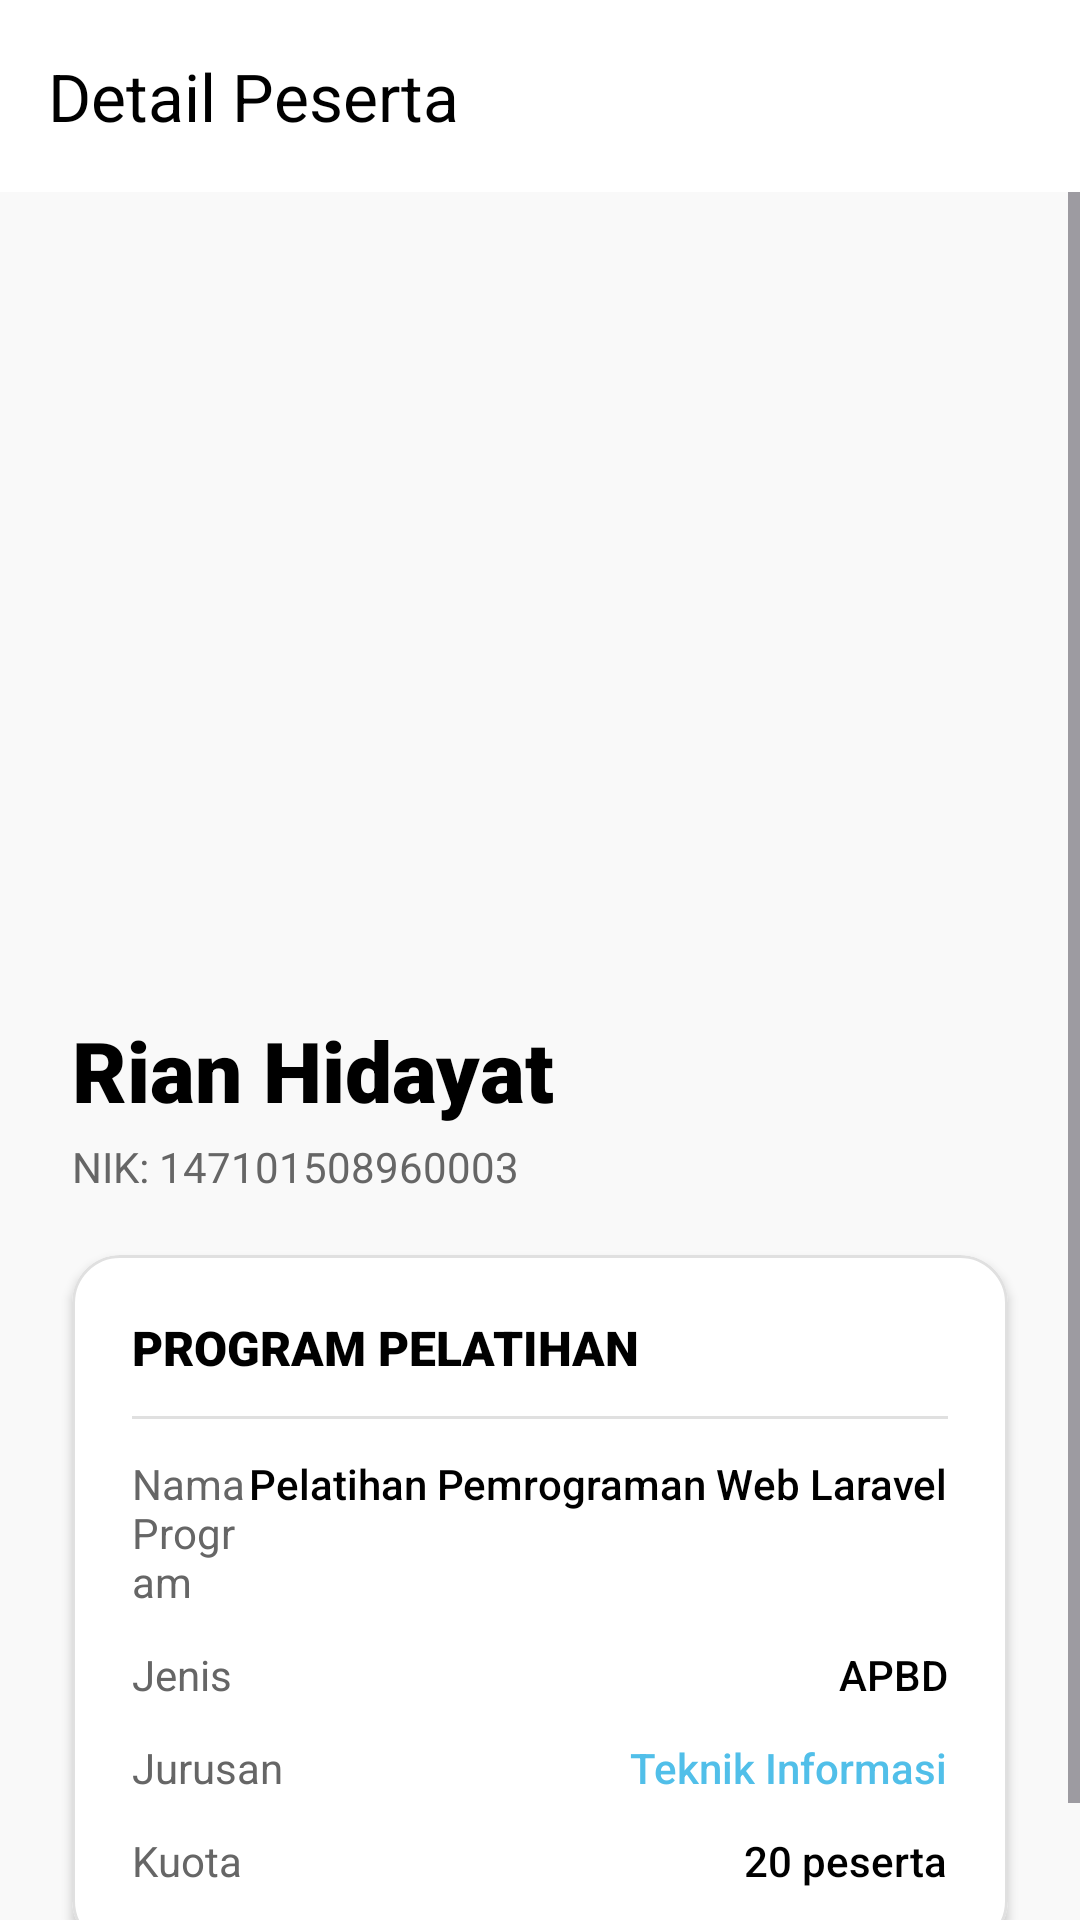

This screen was rendered from an Android layout file. Write that file and the resources it references.
<!-- AndroidManifest.xml: application theme Theme.OBTScones -->
<!-- res/layout/activity_detail.xml -->
<?xml version="1.0" encoding="utf-8"?>
<androidx.constraintlayout.widget.ConstraintLayout xmlns:android="http://schemas.android.com/apk/res/android"
    xmlns:app="http://schemas.android.com/apk/res-auto"
    xmlns:tools="http://schemas.android.com/tools"
    android:id="@+id/main"
    android:layout_width="match_parent"
    android:layout_height="match_parent"
    android:background="@color/app_background"
    tools:context=".DetailActivity">

    <androidx.appcompat.widget.Toolbar
        android:id="@+id/toolbar"
        android:layout_width="0dp"
        android:layout_height="?attr/actionBarSize"
        android:background="@color/app_surface"
        app:title="Detail Peserta"
        app:titleTextColor="@color/app_text_primary"
        app:layout_constraintTop_toTopOf="parent"
        app:layout_constraintStart_toStartOf="parent"
        app:layout_constraintEnd_toEndOf="parent" />

    <ScrollView
        android:layout_width="0dp"
        android:layout_height="0dp"
        android:fillViewport="true"
        app:layout_constraintBottom_toBottomOf="parent"
        app:layout_constraintEnd_toEndOf="parent"
        app:layout_constraintStart_toStartOf="parent"
        app:layout_constraintTop_toBottomOf="@+id/toolbar">

        <androidx.constraintlayout.widget.ConstraintLayout
            android:layout_width="match_parent"
            android:layout_height="wrap_content"
            android:paddingBottom="32dp">

            <ImageView
                android:id="@+id/ivDetailImage"
                android:layout_width="match_parent"
                android:layout_height="250dp"
                android:contentDescription="Detail Image"
                android:scaleType="centerCrop"
                android:src="@drawable/scone"
                app:layout_constraintEnd_toEndOf="parent"
                app:layout_constraintStart_toStartOf="parent"
                app:layout_constraintTop_toTopOf="parent" />

            <TextView
                android:id="@+id/tvDetailTitle"
                android:layout_width="wrap_content"
                android:layout_height="wrap_content"
                android:layout_marginStart="24dp"
                android:layout_marginTop="24dp"
                android:fontFamily="sans-serif-black"
                android:text="Rian Hidayat"
                android:textColor="@color/app_text_primary"
                android:textSize="28sp"
                app:layout_constraintStart_toStartOf="parent"
                app:layout_constraintTop_toBottomOf="@+id/ivDetailImage" />

            <TextView
                android:id="@+id/tvNikDetail"
                android:layout_width="wrap_content"
                android:layout_height="wrap_content"
                android:layout_marginStart="24dp"
                android:layout_marginTop="4dp"
                android:text="NIK: 147101508960003"
                android:textColor="@color/app_text_secondary"
                android:textSize="14sp"
                app:layout_constraintStart_toStartOf="parent"
                app:layout_constraintTop_toBottomOf="@+id/tvDetailTitle" />

            
            <com.google.android.material.card.MaterialCardView
                android:layout_width="0dp"
                android:layout_height="wrap_content"
                android:layout_marginStart="24dp"
                android:layout_marginEnd="24dp"
                android:layout_marginTop="20dp"
                app:cardBackgroundColor="@color/app_surface"
                app:cardCornerRadius="16dp"
                app:cardElevation="2dp"
                app:strokeColor="@color/card_stroke"
                app:strokeWidth="1dp"
                app:layout_constraintEnd_toEndOf="parent"
                app:layout_constraintStart_toStartOf="parent"
                app:layout_constraintTop_toBottomOf="@+id/tvNikDetail">

                <LinearLayout
                    android:layout_width="match_parent"
                    android:layout_height="wrap_content"
                    android:orientation="vertical"
                    android:padding="20dp">

                    <TextView
                        android:layout_width="wrap_content"
                        android:layout_height="wrap_content"
                        android:fontFamily="sans-serif-black"
                        android:text="PROGRAM PELATIHAN"
                        android:textColor="@color/app_text_primary"
                        android:textSize="16sp" />

                    <View
                        android:layout_width="match_parent"
                        android:layout_height="1dp"
                        android:layout_marginVertical="12dp"
                        android:background="@color/card_stroke" />

                    <LinearLayout
                        android:layout_width="match_parent"
                        android:layout_height="wrap_content"
                        android:orientation="horizontal">
                        <TextView
                            android:layout_width="0dp"
                            android:layout_height="wrap_content"
                            android:layout_weight="1"
                            android:text="Nama Program"
                            android:textColor="@color/app_text_secondary"
                            android:textSize="14sp" />
                        <TextView
                            android:layout_width="wrap_content"
                            android:layout_height="wrap_content"
                            android:fontFamily="sans-serif-medium"
                            android:text="Pelatihan Pemrograman Web Laravel"
                            android:textColor="@color/app_text_primary"
                            android:textSize="14sp" />
                    </LinearLayout>

                    <LinearLayout
                        android:layout_width="match_parent"
                        android:layout_height="wrap_content"
                        android:layout_marginTop="12dp"
                        android:orientation="horizontal">
                        <TextView
                            android:layout_width="0dp"
                            android:layout_height="wrap_content"
                            android:layout_weight="1"
                            android:text="Jenis"
                            android:textColor="@color/app_text_secondary"
                            android:textSize="14sp" />
                        <TextView
                            android:layout_width="wrap_content"
                            android:layout_height="wrap_content"
                            android:fontFamily="sans-serif-medium"
                            android:text="APBD"
                            android:textColor="@color/app_text_primary"
                            android:textSize="14sp" />
                    </LinearLayout>

                    <LinearLayout
                        android:layout_width="match_parent"
                        android:layout_height="wrap_content"
                        android:layout_marginTop="12dp"
                        android:orientation="horizontal">
                        <TextView
                            android:layout_width="0dp"
                            android:layout_height="wrap_content"
                            android:layout_weight="1"
                            android:text="Jurusan"
                            android:textColor="@color/app_text_secondary"
                            android:textSize="14sp" />
                        <TextView
                            android:layout_width="wrap_content"
                            android:layout_height="wrap_content"
                            android:fontFamily="sans-serif-medium"
                            android:text="Teknik Informasi"
                            android:textColor="@color/primary_sky_blue"
                            android:textSize="14sp" />
                    </LinearLayout>

                    <LinearLayout
                        android:layout_width="match_parent"
                        android:layout_height="wrap_content"
                        android:layout_marginTop="12dp"
                        android:orientation="horizontal">
                        <TextView
                            android:layout_width="0dp"
                            android:layout_height="wrap_content"
                            android:layout_weight="1"
                            android:text="Kuota"
                            android:textColor="@color/app_text_secondary"
                            android:textSize="14sp" />
                        <TextView
                            android:layout_width="wrap_content"
                            android:layout_height="wrap_content"
                            android:fontFamily="sans-serif-medium"
                            android:text="20 peserta"
                            android:textColor="@color/app_text_primary"
                            android:textSize="14sp" />
                    </LinearLayout>

                </LinearLayout>
            </com.google.android.material.card.MaterialCardView>

        </androidx.constraintlayout.widget.ConstraintLayout>
    </ScrollView>

</androidx.constraintlayout.widget.ConstraintLayout>
<!-- resources referenced by this layout -->
<resources>
  <color name="app_background">#F9F9F9</color>
  <color name="app_surface">#FFFFFF</color>
  <color name="app_text_primary">#000000</color>
  <color name="app_text_secondary">#666666</color>
  <color name="card_stroke">#E0E0E0</color>
  <color name="primary_sky_blue">#51BFE9</color>
  <style name="Theme.OBTScones" parent="Base.Theme.OBTScones" />
  <style name="Base.Theme.OBTScones" parent="Theme.Material3.DayNight.NoActionBar">
          
          
      </style>
</resources>
